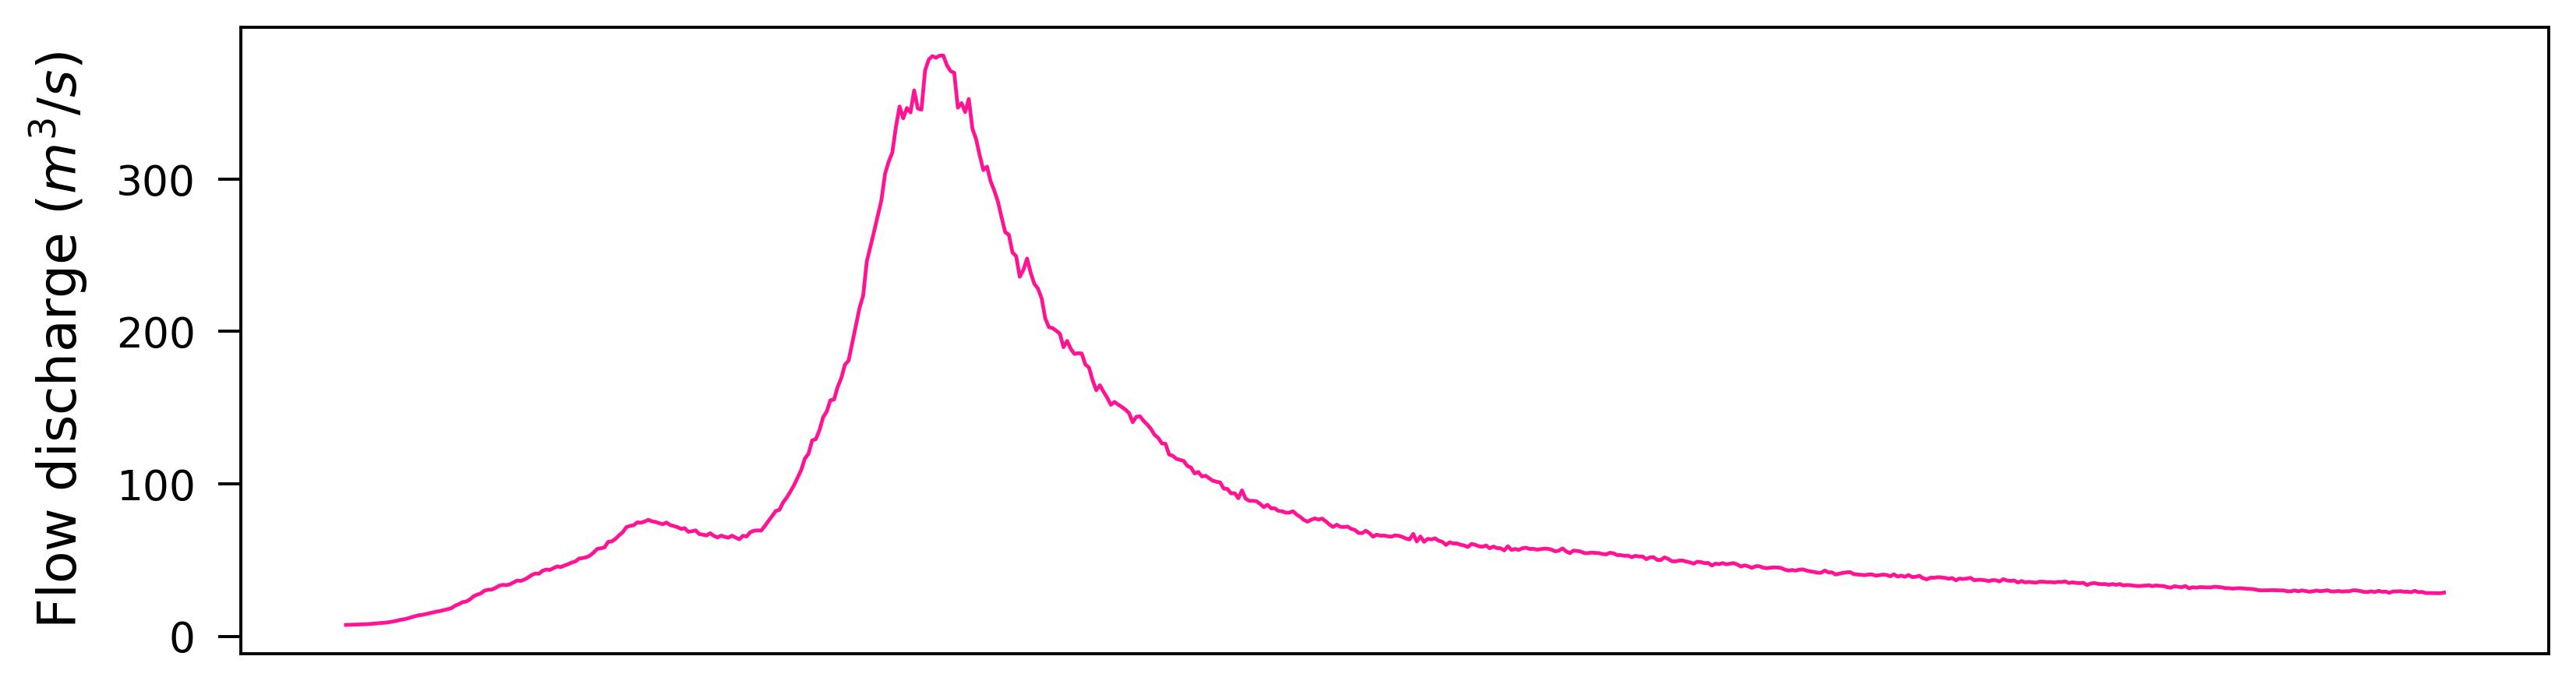

The data file committed next to this chart (first rows):
Date (NZST), Flow (m³/sec), Data quality code
01/05/2005 00:00:00, 4.687, 0
01/05/2005 00:05:00, 4.669, 0
01/05/2005 00:10:00, 4.669, 0
01/05/2005 00:15:00, 4.704, 0
01/05/2005 00:20:00, 4.669, 0
01/05/2005 00:25:00, 4.704, 0
01/05/2005 00:30:00, 4.704, 0
01/05/2005 00:35:00, 4.704, 0
01/05/2005 00:40:00, 4.721, 0
01/05/2005 00:45:00, 4.739, 0
01/05/2005 00:50:00, 4.739, 0
01/05/2005 00:55:00, 4.756, 0
01/05/2005 01:00:00, 4.774, 0
01/05/2005 01:05:00, 4.791, 0
01/05/2005 01:10:00, 4.791, 0
01/05/2005 01:15:00, 4.809, 0
01/05/2005 01:20:00, 4.827, 0
01/05/2005 01:25:00, 4.844, 0
01/05/2005 01:30:00, 4.862, 0
01/05/2005 01:35:00, 4.898, 0
01/05/2005 01:40:00, 4.916, 0
01/05/2005 01:45:00, 4.951, 0
01/05/2005 01:50:00, 5.006, 0
01/05/2005 01:55:00, 4.97, 0
01/05/2005 02:00:00, 5.006, 0
01/05/2005 02:05:00, 5.024, 0
01/05/2005 02:10:00, 5.042, 0
01/05/2005 02:15:00, 5.06, 0
01/05/2005 02:20:00, 5.079, 0
01/05/2005 02:25:00, 5.134, 0
01/05/2005 02:30:00, 5.19, 0
01/05/2005 02:35:00, 5.19, 0
01/05/2005 02:40:00, 5.246, 0
01/05/2005 02:45:00, 5.303, 0
01/05/2005 02:50:00, 5.36, 0
01/05/2005 02:55:00, 5.437, 0
01/05/2005 03:00:00, 5.456, 0
01/05/2005 03:05:00, 5.534, 0
01/05/2005 03:10:00, 5.553, 0
01/05/2005 03:15:00, 5.652, 0
01/05/2005 03:20:00, 5.712, 0
01/05/2005 03:25:00, 5.752, 0
01/05/2005 03:30:00, 5.853, 0
01/05/2005 03:35:00, 5.893, 0
01/05/2005 03:40:00, 5.994, 0
01/05/2005 03:45:00, 5.974, 0
01/05/2005 03:50:00, 6.035, 0
01/05/2005 03:55:00, 6.138, 0
01/05/2005 04:00:00, 6.179, 0
01/05/2005 04:05:00, 6.241, 0
01/05/2005 04:10:00, 6.325, 0
01/05/2005 04:15:00, 6.41, 0
01/05/2005 04:20:00, 6.452, 0
01/05/2005 04:25:00, 6.495, 0
01/05/2005 04:30:00, 6.581, 0
01/05/2005 04:35:00, 6.602, 0
01/05/2005 04:40:00, 6.624, 0
01/05/2005 04:45:00, 6.733, 0
01/05/2005 04:50:00, 6.776, 0
01/05/2005 04:55:00, 6.82, 0
... 1,092 more rows
